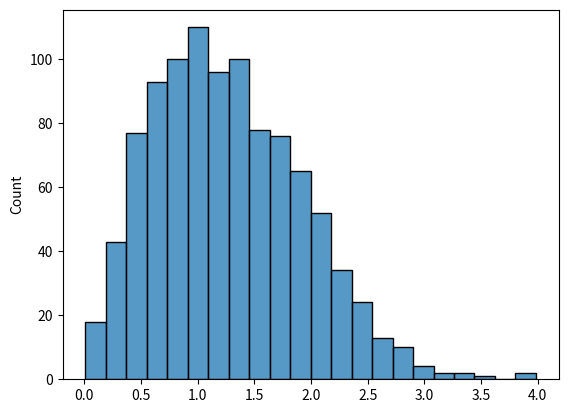

This figure's Python source:

# PYTHON: W3Schools - NumPy Random Tutorial
# Section 13: Rayleigh Distribution

import matplotlib.pyplot as plt
import seaborn as sns
from numpy import random

# BASICS
    # The function random.chisquare() samples from a Rayleigh distribution with the specified standard deviation:
print("1.", random.rayleigh(scale=2, size=(2, 3)))

    # Again, we can plot the distribution using the seaborn module:
sns.histplot(random.rayleigh(size=1000), kde=False)
plt.show()
